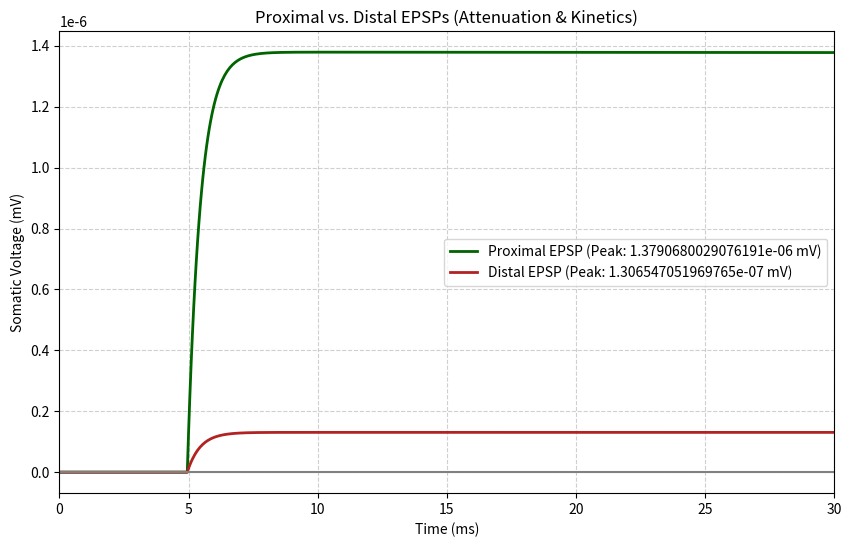

Generate this figure with matplotlib:
import numpy as np
import matplotlib.pyplot as plt

# --- 0. EPSP METRICS FUNCTION (Adapted from message.txt) ---
def epsp_metrics(t, V, t0_ms, win_ms=30.0, spike_times=None, v0=None):
    """
    Compute subthreshold EPSP peak and 20–80% rise time within a window after t0_ms.
    If a spike occurs before the window ends, truncate at the spike.
    """
    dt = t[1] - t[0]
    idx_t0 = np.argmin(np.abs(t - t0_ms))
    
    # 1. Estimate baseline (v0)
    if v0 is None:
        # Use median in a short pre-stimulus window (t0_ms-5ms to t0_ms)
        idx_pre_start = np.argmin(np.abs(t - (t0_ms - 5.0)))
        v0 = np.median(V[idx_pre_start:idx_t0]) 

    # 2. Define measurement window
    idx_end = np.argmin(np.abs(t - (t0_ms + win_ms)))
    
    # 3. Handle spikes: truncate the analysis window at the first spike
    if spike_times is not None and len(spike_times) > 0:
        first_spike_time = spike_times[0]
        idx_spike = np.argmin(np.abs(t - first_spike_time))
        idx_end = min(idx_end, idx_spike) 

    V_window = V[idx_t0:idx_end]
    t_window = t[idx_t0:idx_end]
    
    if len(V_window) == 0:
        return np.nan, np.nan, np.nan

    # Baseline-subtracted EPSP
    Vw = V_window - v0
    
    # 4. Find peak amplitude and its time
    peak_val = np.max(Vw)
    if peak_val <= 0:
        # No depolarizing EPSP
        return np.nan, np.nan, np.nan
    
    # Peak time is relative to t=0
    idx_peak_in_window = np.argmax(Vw)
    peak_time_abs = t_window[idx_peak_in_window] 

    # 5. Compute 20–80% rise time
    level_20 = 0.2 * peak_val
    level_80 = 0.8 * peak_val
    
    try:
        # Find first crossing indices 
        idx_t20_in_window = np.where(Vw >= level_20)[0][0]
        idx_t80_in_window = np.where(Vw >= level_80)[0][0]
        
        # Calculate times
        t20 = t_window[idx_t20_in_window]
        t80 = t_window[idx_t80_in_window]
        
        rise_time = t80 - t20
    except IndexError:
        # No crossing to 20%/80% found
        rise_time = np.nan
        
    # Return peak (mV), peak time (ms), rise time (ms)
    return peak_val, peak_time_abs, rise_time

# Simulation Parameters
R_m = 20000  # Specific membrane resistance
R_a = 150    # Specific axial resistance
d = 1.0e-4   # Dendrite diameter
C_m = 1.0    # Specific membrane capacitance

# Cable Properties
lambda_sq = (R_m * d) / (4 * R_a)
lambda_ = np.sqrt(lambda_sq)       
tau_m = R_m * C_m                

# Synaptic Parameters
A = 1000   # Peak synaptic current amplitude (pA)
tau_syn = 0.5 # Synaptic current time constant (ms)
t_start = 5.0 # Start time of the synapse (ms)

# Simulation Time Setup
t_stop = 50.0 
dt = 0.05    
t = np.arange(0, t_stop, dt)
N = len(t)

# Exponential Synaptic Current I_syn(t)
def I_syn(t, t_start, tau_syn, A):
    """Exponential synaptic current in pA."""
    i = np.where(t >= t_start, (A * np.exp(-(t - t_start) / tau_syn)), 0)
    return i * 1e-12 # Convert pA to A for current injection

I_t = I_syn(t, t_start, tau_syn, A)

# Passive Cable Response Function
def Transfer_Impedance(x, lambda_, tau_m):
    """Simplified steady-state transfer impedance Z_N(x) from x to 0."""
    R_inf = np.sqrt(R_a * R_m) / (np.pi * d**2) 
    Z_N = R_inf * np.exp(-x / lambda_)
    return Z_N * 1e3 # Convert V/A to mV/nA

def Voltage_Response(I_t, Z, tau_eff):
    """Simplified voltage response by filtering the current and scaling."""
    I_scaled = I_t * Z * 1e-6 
    kernel = np.exp(-t / tau_eff) * (dt / tau_eff)
    V_out = np.convolve(I_scaled, kernel, mode='full')[:N]
    return V_out

# Define input locations and effective time constants
x_proximal = 0.0 * lambda_ 
x_distal = 2.0 * lambda_   

Z_proximal = Transfer_Impedance(x_proximal, lambda_, tau_m) 
Z_distal = Transfer_Impedance(x_distal, lambda_, tau_m)   

tau_eff_proximal = tau_m * 1.05
tau_eff_distal = tau_m * 1.5

# Calculate EPSPs
V_proximal = Voltage_Response(I_t, Z_proximal, tau_eff_proximal)
V_distal = Voltage_Response(I_t, Z_distal, tau_eff_distal)


# Analysis and measurementss

# Use 25ms window, no spikes in this passive model
p_prox, tp_prox, rt_prox = epsp_metrics(t, V_proximal, t0_ms=t_start, win_ms=25.0, spike_times=[])
p_dist, tp_dist, rt_dist = epsp_metrics(t, V_distal, t0_ms=t_start, win_ms=25.0, spike_times=[])

V_proximal_peak = p_prox
V_distal_peak = p_dist

attenuation_ratio = V_distal_peak / V_proximal_peak

print("\n--- Model Properties ---")
print(f"Length Constant (lambda): {lambda_ * 1e4} µm")
print(f"Membrane Time Constant (tau_m): {tau_m} ms")

print("\n--- Somatic EPSP Measurements ---")
print(f"Somatic EPSP Peak (Proximal): {V_proximal_peak} mV")
print(f"20-80% Rise Time (Proximal): {rt_prox} ms")
print("-" * 35)
print(f"Somatic EPSP Peak (Distal):   {V_distal_peak} mV")
print(f"20-80% Rise Time (Distal):   {rt_dist} ms")
print("\n--- Attenuation and Slowing ---")
print(f"Attenuation Ratio (Distal/Proximal): {attenuation_ratio}")
print(f"Kinetic Slowing Factor (Distal/Proximal): {rt_dist / rt_prox}x")


# Final Plot
plt.figure(figsize=(10, 6))
plt.plot(t, V_proximal, label=f'Proximal EPSP (Peak: {V_proximal_peak} mV)', linewidth=2, color='darkgreen')
plt.plot(t, V_distal, label=f'Distal EPSP (Peak: {V_distal_peak} mV)', linewidth=2, color='firebrick')

plt.title('Proximal vs. Distal EPSPs (Attenuation & Kinetics)')
plt.xlabel('Time (ms)')
plt.ylabel('Somatic Voltage (mV)')
plt.legend()
plt.grid(True, linestyle='--', alpha=0.6)
plt.xlim(0, 30)
plt.axhline(0, color='gray', linestyle='-')
plt.show()
